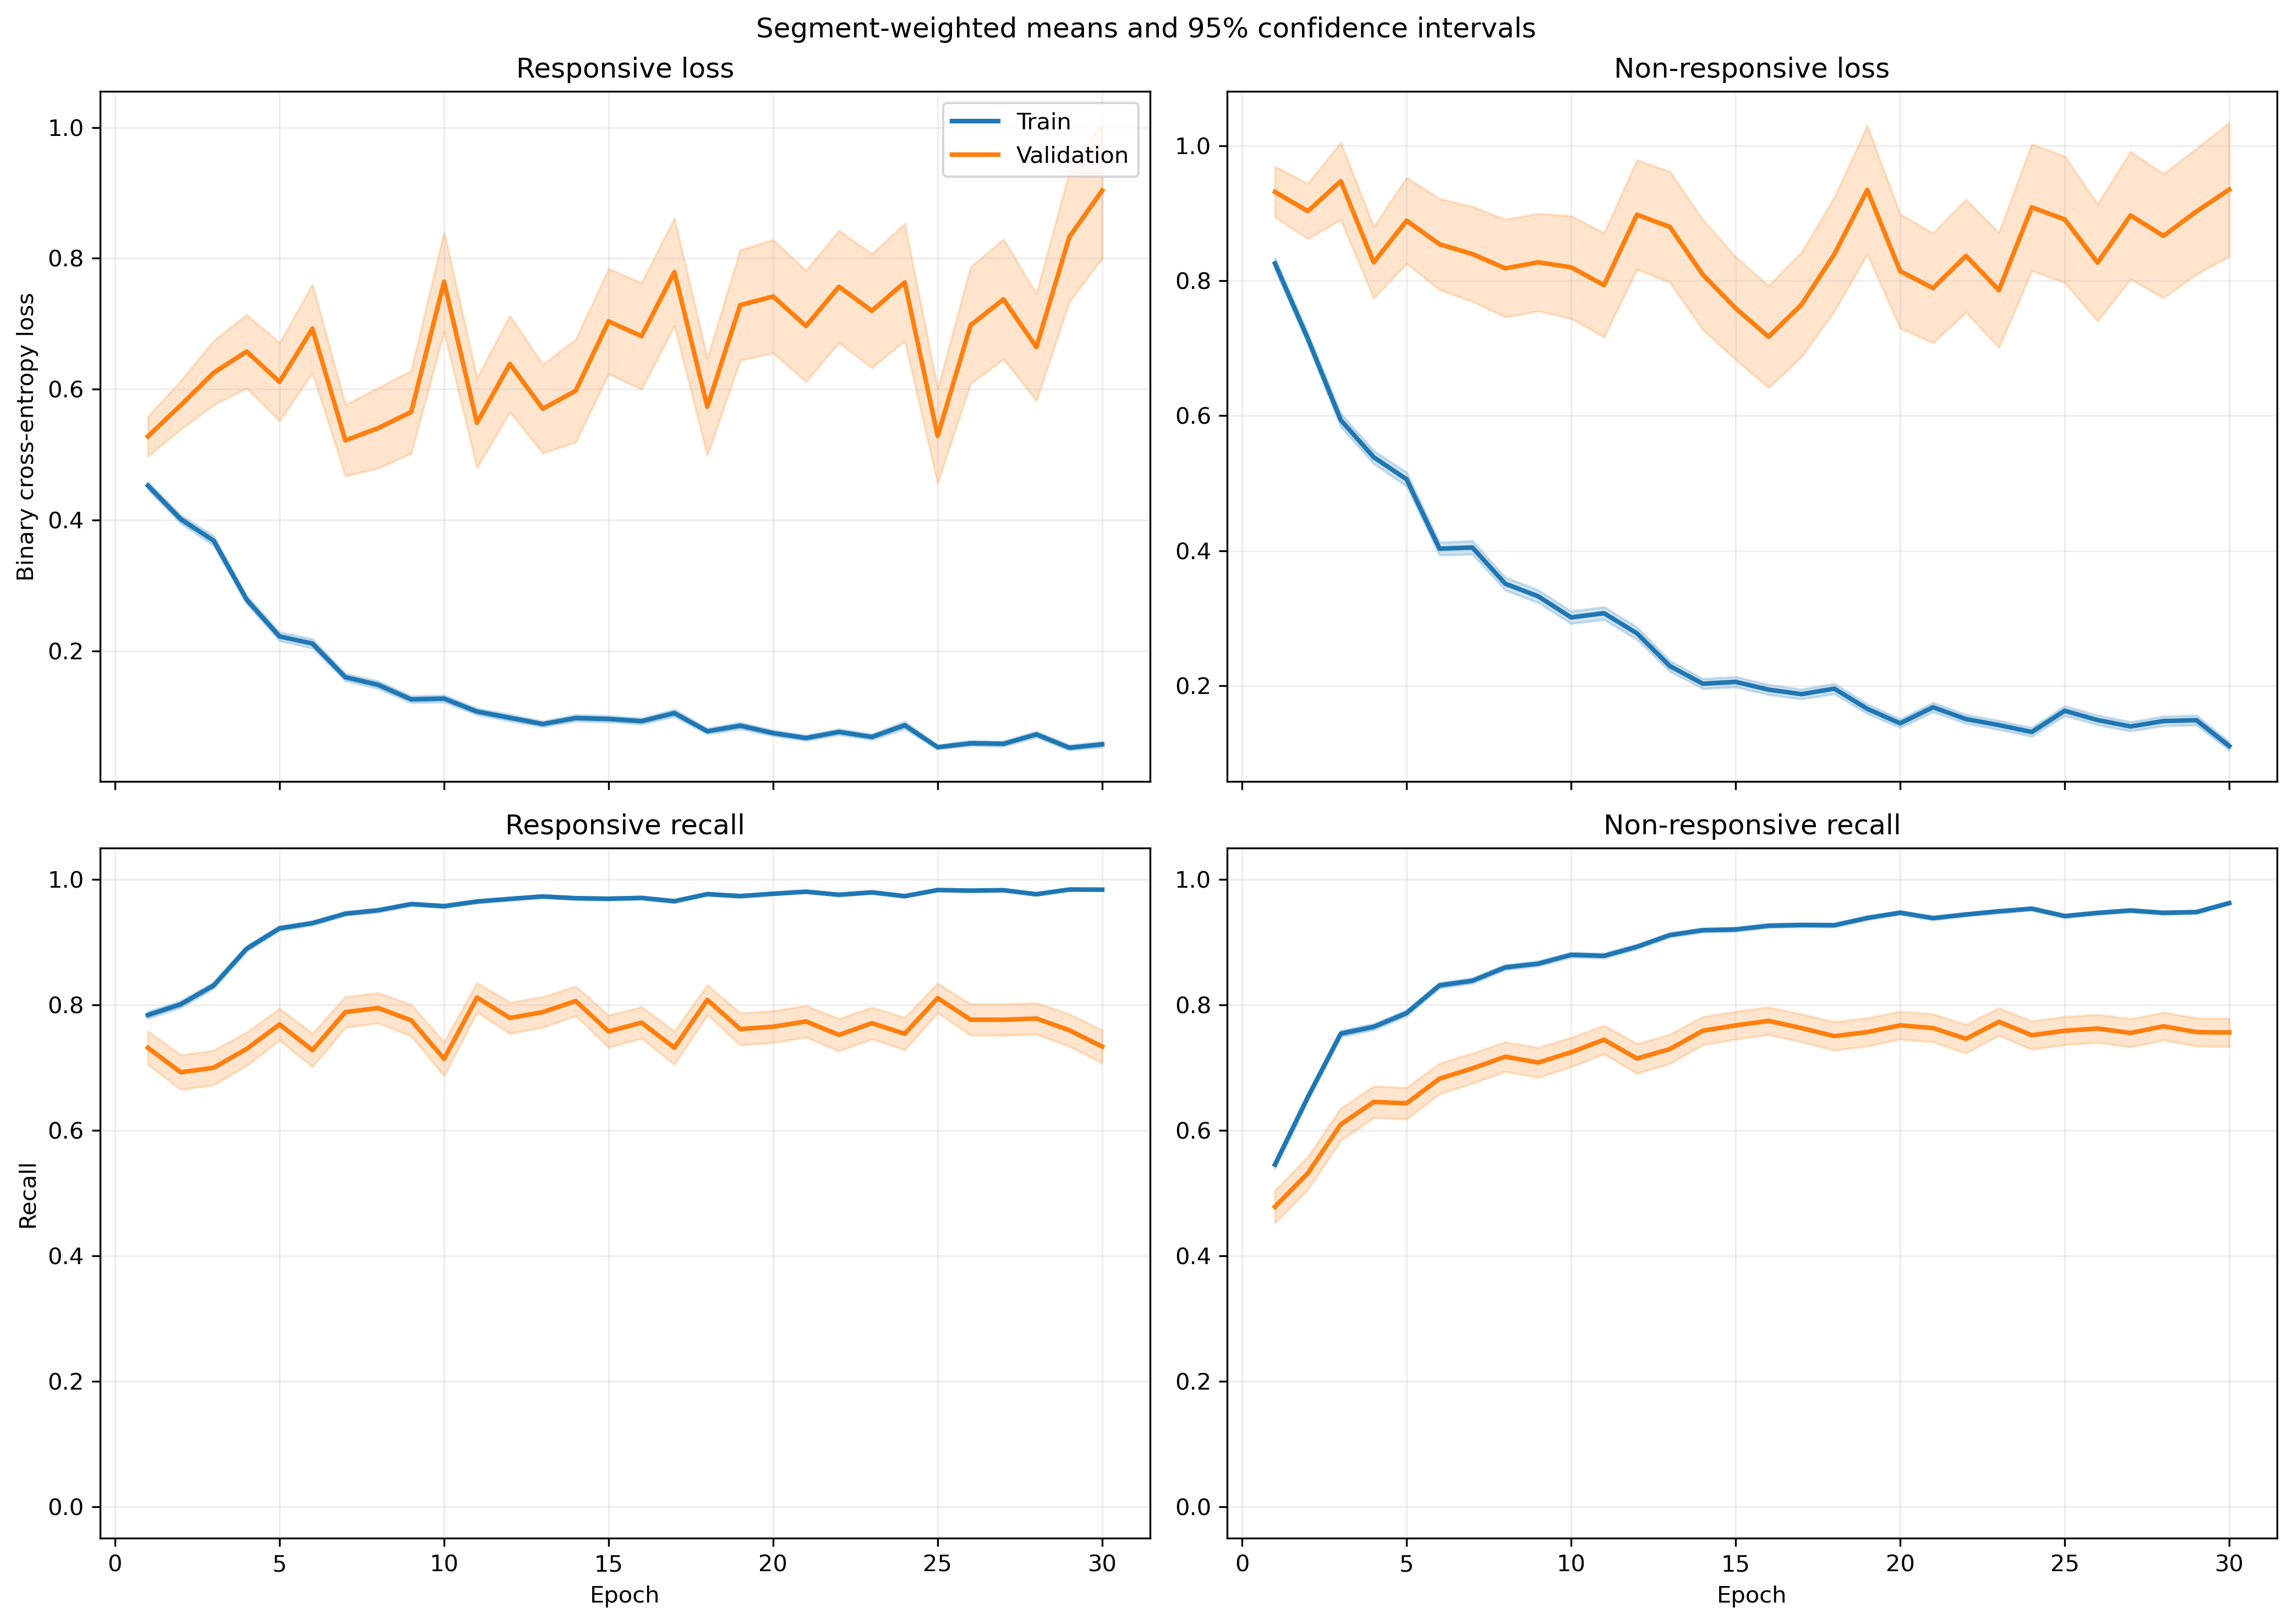

The data file committed next to this chart (first rows):
fold, epoch, split, r_loss, r_loss_count, r_loss_sum, r_loss_sum_sq, r_recall, r_recall_count, r_recall_sum, r_recall_sum_sq, nr_loss, nr_loss_count, nr_loss_sum, nr_loss_sum_sq, nr_recall, nr_recall_count, nr_recall_sum, nr_recall_sum_sq
1, 1, train, 0.4732, 1063, 503, 422.1, 0.762, 1063, 810.0, 810.0, 0.794, 1401, 1112, 1426, 0.5589, 1401, 783.0, 783.0
1, 1, validation, 0.1531, 10, 1.531, 0.324, 1.0, 10, 10.0, 10.0, , 0, 0.0, 0.0, , 0, 0.0, 0.0
1, 2, train, 0.3746, 1063, 398.2, 355.4, 0.8081, 1063, 859.0, 859.0, 0.7117, 1401, 997, 1470, 0.6624, 1401, 928.0, 928.0
1, 2, validation, 0.09922, 10, 0.9922, 0.1588, 1.0, 10, 10.0, 10.0, , 0, 0.0, 0.0, , 0, 0.0, 0.0
1, 3, train, 0.2595, 1063, 275.8, 227.5, 0.9078, 1063, 965.0, 965.0, 0.6032, 1401, 845.1, 1337, 0.7266, 1401, 1018, 1018
1, 3, validation, 0.08461, 10, 0.8461, 0.1191, 1.0, 10, 10.0, 10.0, , 0, 0.0, 0.0, , 0, 0.0, 0.0
1, 4, train, 0.2169, 1063, 230.5, 209.3, 0.9276, 1063, 986.0, 986.0, 0.5616, 1401, 786.8, 1448, 0.7459, 1401, 1045, 1045
1, 4, validation, 0.07386, 10, 0.7386, 0.0873, 1.0, 10, 10.0, 10.0, , 0, 0.0, 0.0, , 0, 0.0, 0.0
1, 5, train, 0.1262, 1063, 134.1, 94.27, 0.9708, 1063, 1032, 1032, 0.5786, 1401, 810.6, 1656, 0.7609, 1401, 1066, 1066
1, 5, validation, 0.03329, 10, 0.3329, 0.01572, 1.0, 10, 10.0, 10.0, , 0, 0.0, 0.0, , 0, 0.0, 0.0
1, 6, train, 0.1663, 1063, 176.8, 217.8, 0.9558, 1063, 1016, 1016, 0.3743, 1401, 524.4, 1063, 0.8508, 1401, 1192, 1192
1, 6, validation, 0.04823, 10, 0.4823, 0.04622, 1.0, 10, 10.0, 10.0, , 0, 0.0, 0.0, , 0, 0.0, 0.0
1, 7, train, 0.133, 1063, 141.4, 226.5, 0.9643, 1063, 1025, 1025, 0.4166, 1401, 583.7, 1406, 0.838, 1401, 1174, 1174
1, 7, validation, 0.02102, 10, 0.2102, 0.01008, 1.0, 10, 10.0, 10.0, , 0, 0.0, 0.0, , 0, 0.0, 0.0
1, 8, train, 0.154, 1063, 163.7, 252, 0.9501, 1063, 1010, 1010, 0.3196, 1401, 447.8, 976.2, 0.8687, 1401, 1217, 1217
1, 8, validation, 0.04282, 10, 0.4282, 0.06288, 1.0, 10, 10.0, 10.0, , 0, 0.0, 0.0, , 0, 0.0, 0.0
1, 9, train, 0.06797, 1063, 72.25, 52.44, 0.9897, 1063, 1052, 1052, 0.4154, 1401, 582, 1435, 0.8351, 1401, 1170, 1170
1, 9, validation, 0.02382, 10, 0.2382, 0.01714, 1.0, 10, 10.0, 10.0, , 0, 0.0, 0.0, , 0, 0.0, 0.0
1, 10, train, 0.1163, 1063, 123.6, 136, 0.969, 1063, 1030, 1030, 0.2805, 1401, 392.9, 803.8, 0.8794, 1401, 1232, 1232
1, 10, validation, 0.02229, 10, 0.2229, 0.008261, 1.0, 10, 10.0, 10.0, , 0, 0.0, 0.0, , 0, 0.0, 0.0
1, 11, train, 0.2255, 1063, 239.8, 423.8, 0.9153, 1063, 973.0, 973.0, 0.2163, 1401, 303.1, 720.2, 0.9129, 1401, 1279, 1279
1, 11, validation, 0.2332, 10, 2.332, 4.253, 0.9, 10, 9.0, 9.0, , 0, 0.0, 0.0, , 0, 0.0, 0.0
1, 12, train, 0.1164, 1063, 123.7, 292.3, 0.969, 1063, 1030, 1030, 0.3357, 1401, 470.4, 1146, 0.8658, 1401, 1213, 1213
1, 12, validation, 0.008904, 10, 0.08904, 0.001398, 1.0, 10, 10.0, 10.0, , 0, 0.0, 0.0, , 0, 0.0, 0.0
1, 13, train, 0.07922, 1063, 84.21, 96.07, 0.9755, 1063, 1037, 1037, 0.2379, 1401, 333.3, 840.6, 0.9108, 1401, 1276, 1276
1, 13, validation, 0.01061, 10, 0.1061, 0.00232, 1.0, 10, 10.0, 10.0, , 0, 0.0, 0.0, , 0, 0.0, 0.0
1, 14, train, 0.08178, 1063, 86.93, 61.78, 0.9802, 1063, 1042, 1042, 0.2718, 1401, 380.7, 749.4, 0.8815, 1401, 1235, 1235
1, 14, validation, 0.01646, 10, 0.1646, 0.00494, 1.0, 10, 10.0, 10.0, , 0, 0.0, 0.0, , 0, 0.0, 0.0
1, 15, train, 0.08507, 1063, 90.43, 126.2, 0.9718, 1063, 1033, 1033, 0.2054, 1401, 287.8, 693.9, 0.9193, 1401, 1288, 1288
1, 15, validation, 0.01499, 10, 0.1499, 0.01132, 1.0, 10, 10.0, 10.0, , 0, 0.0, 0.0, , 0, 0.0, 0.0
1, 16, train, 0.1095, 1063, 116.4, 220.1, 0.9671, 1063, 1028, 1028, 0.1485, 1401, 208.1, 474.8, 0.9429, 1401, 1321, 1321
1, 16, validation, 0.01093, 10, 0.1093, 0.001822, 1.0, 10, 10.0, 10.0, , 0, 0.0, 0.0, , 0, 0.0, 0.0
1, 17, train, 0.1115, 1063, 118.6, 296.4, 0.969, 1063, 1030, 1030, 0.1586, 1401, 222.1, 494, 0.9365, 1401, 1312, 1312
1, 17, validation, 0.05919, 10, 0.5919, 0.2796, 1.0, 10, 10.0, 10.0, , 0, 0.0, 0.0, , 0, 0.0, 0.0
1, 18, train, 0.09129, 1063, 97.04, 124.6, 0.9727, 1063, 1034, 1034, 0.1602, 1401, 224.4, 420.1, 0.9365, 1401, 1312, 1312
1, 18, validation, 0.01055, 10, 0.1055, 0.002253, 1.0, 10, 10.0, 10.0, , 0, 0.0, 0.0, , 0, 0.0, 0.0
1, 19, train, 0.05576, 1063, 59.27, 44.24, 0.9897, 1063, 1052, 1052, 0.1622, 1401, 227.2, 504.7, 0.9379, 1401, 1314, 1314
1, 19, validation, 0.01502, 10, 0.1502, 0.007712, 1.0, 10, 10.0, 10.0, , 0, 0.0, 0.0, , 0, 0.0, 0.0
1, 20, train, 0.06466, 1063, 68.73, 96.78, 0.9849, 1063, 1047, 1047, 0.156, 1401, 218.5, 403.3, 0.9358, 1401, 1311, 1311
1, 20, validation, 0.01016, 10, 0.1016, 0.003698, 1.0, 10, 10.0, 10.0, , 0, 0.0, 0.0, , 0, 0.0, 0.0
1, 21, train, 0.04449, 1063, 47.29, 39.68, 0.9897, 1063, 1052, 1052, 0.1909, 1401, 267.4, 620.3, 0.9265, 1401, 1298, 1298
1, 21, validation, 0.005549, 10, 0.05549, 0.0004834, 1.0, 10, 10.0, 10.0, , 0, 0.0, 0.0, , 0, 0.0, 0.0
1, 22, train, 0.0729, 1063, 77.49, 75.6, 0.9718, 1063, 1033, 1033, 0.1736, 1401, 243.2, 568.4, 0.9286, 1401, 1301, 1301
1, 22, validation, 0.003855, 10, 0.03855, 0.0005409, 1.0, 10, 10.0, 10.0, , 0, 0.0, 0.0, , 0, 0.0, 0.0
1, 23, train, 0.03636, 1063, 38.65, 53.94, 0.9906, 1063, 1053, 1053, 0.1706, 1401, 239, 622.3, 0.9372, 1401, 1313, 1313
1, 23, validation, 0.002668, 10, 0.02668, 0.0001166, 1.0, 10, 10.0, 10.0, , 0, 0.0, 0.0, , 0, 0.0, 0.0
1, 24, train, 0.09133, 1063, 97.08, 155.7, 0.9699, 1063, 1031, 1031, 0.17, 1401, 238.1, 629.7, 0.9336, 1401, 1308, 1308
1, 24, validation, 0.004636, 10, 0.04636, 0.000684, 1.0, 10, 10.0, 10.0, , 0, 0.0, 0.0, , 0, 0.0, 0.0
1, 25, train, 0.0394, 1063, 41.88, 23.69, 0.9925, 1063, 1055, 1055, 0.1893, 1401, 265.2, 568.4, 0.9286, 1401, 1301, 1301
1, 25, validation, 0.006048, 10, 0.06048, 0.000622, 1.0, 10, 10.0, 10.0, , 0, 0.0, 0.0, , 0, 0.0, 0.0
1, 26, train, 0.03084, 1063, 32.78, 24.61, 0.9962, 1063, 1059, 1059, 0.1203, 1401, 168.5, 407.4, 0.9536, 1401, 1336, 1336
1, 26, validation, 0.003039, 10, 0.03039, 0.0001245, 1.0, 10, 10.0, 10.0, , 0, 0.0, 0.0, , 0, 0.0, 0.0
1, 27, train, 0.1449, 1063, 154.1, 264.2, 0.9501, 1063, 1010, 1010, 0.104, 1401, 145.7, 334.2, 0.9657, 1401, 1353, 1353
1, 27, validation, 0.007497, 10, 0.07497, 0.002409, 1.0, 10, 10.0, 10.0, , 0, 0.0, 0.0, , 0, 0.0, 0.0
1, 28, train, 0.07896, 1063, 83.94, 164.6, 0.9784, 1063, 1040, 1040, 0.1903, 1401, 266.6, 811.5, 0.9308, 1401, 1304, 1304
1, 28, validation, 0.002386, 10, 0.02386, 8.347612424586259e-05, 1.0, 10, 10.0, 10.0, , 0, 0.0, 0.0, , 0, 0.0, 0.0
1, 29, train, 0.02583, 1063, 27.46, 15.17, 0.9944, 1063, 1057, 1057, 0.1262, 1401, 176.9, 409.8, 0.9507, 1401, 1332, 1332
1, 29, validation, 0.003139, 10, 0.03139, 0.0001469, 1.0, 10, 10.0, 10.0, , 0, 0.0, 0.0, , 0, 0.0, 0.0
1, 30, train, 0.04671, 1063, 49.65, 102.6, 0.9868, 1063, 1049, 1049, 0.1253, 1401, 175.6, 431.3, 0.9507, 1401, 1332, 1332
1, 30, validation, 0.002788, 10, 0.02788, 0.0001092, 1.0, 10, 10.0, 10.0, , 0, 0.0, 0.0, , 0, 0.0, 0.0
... 1,140 more rows
